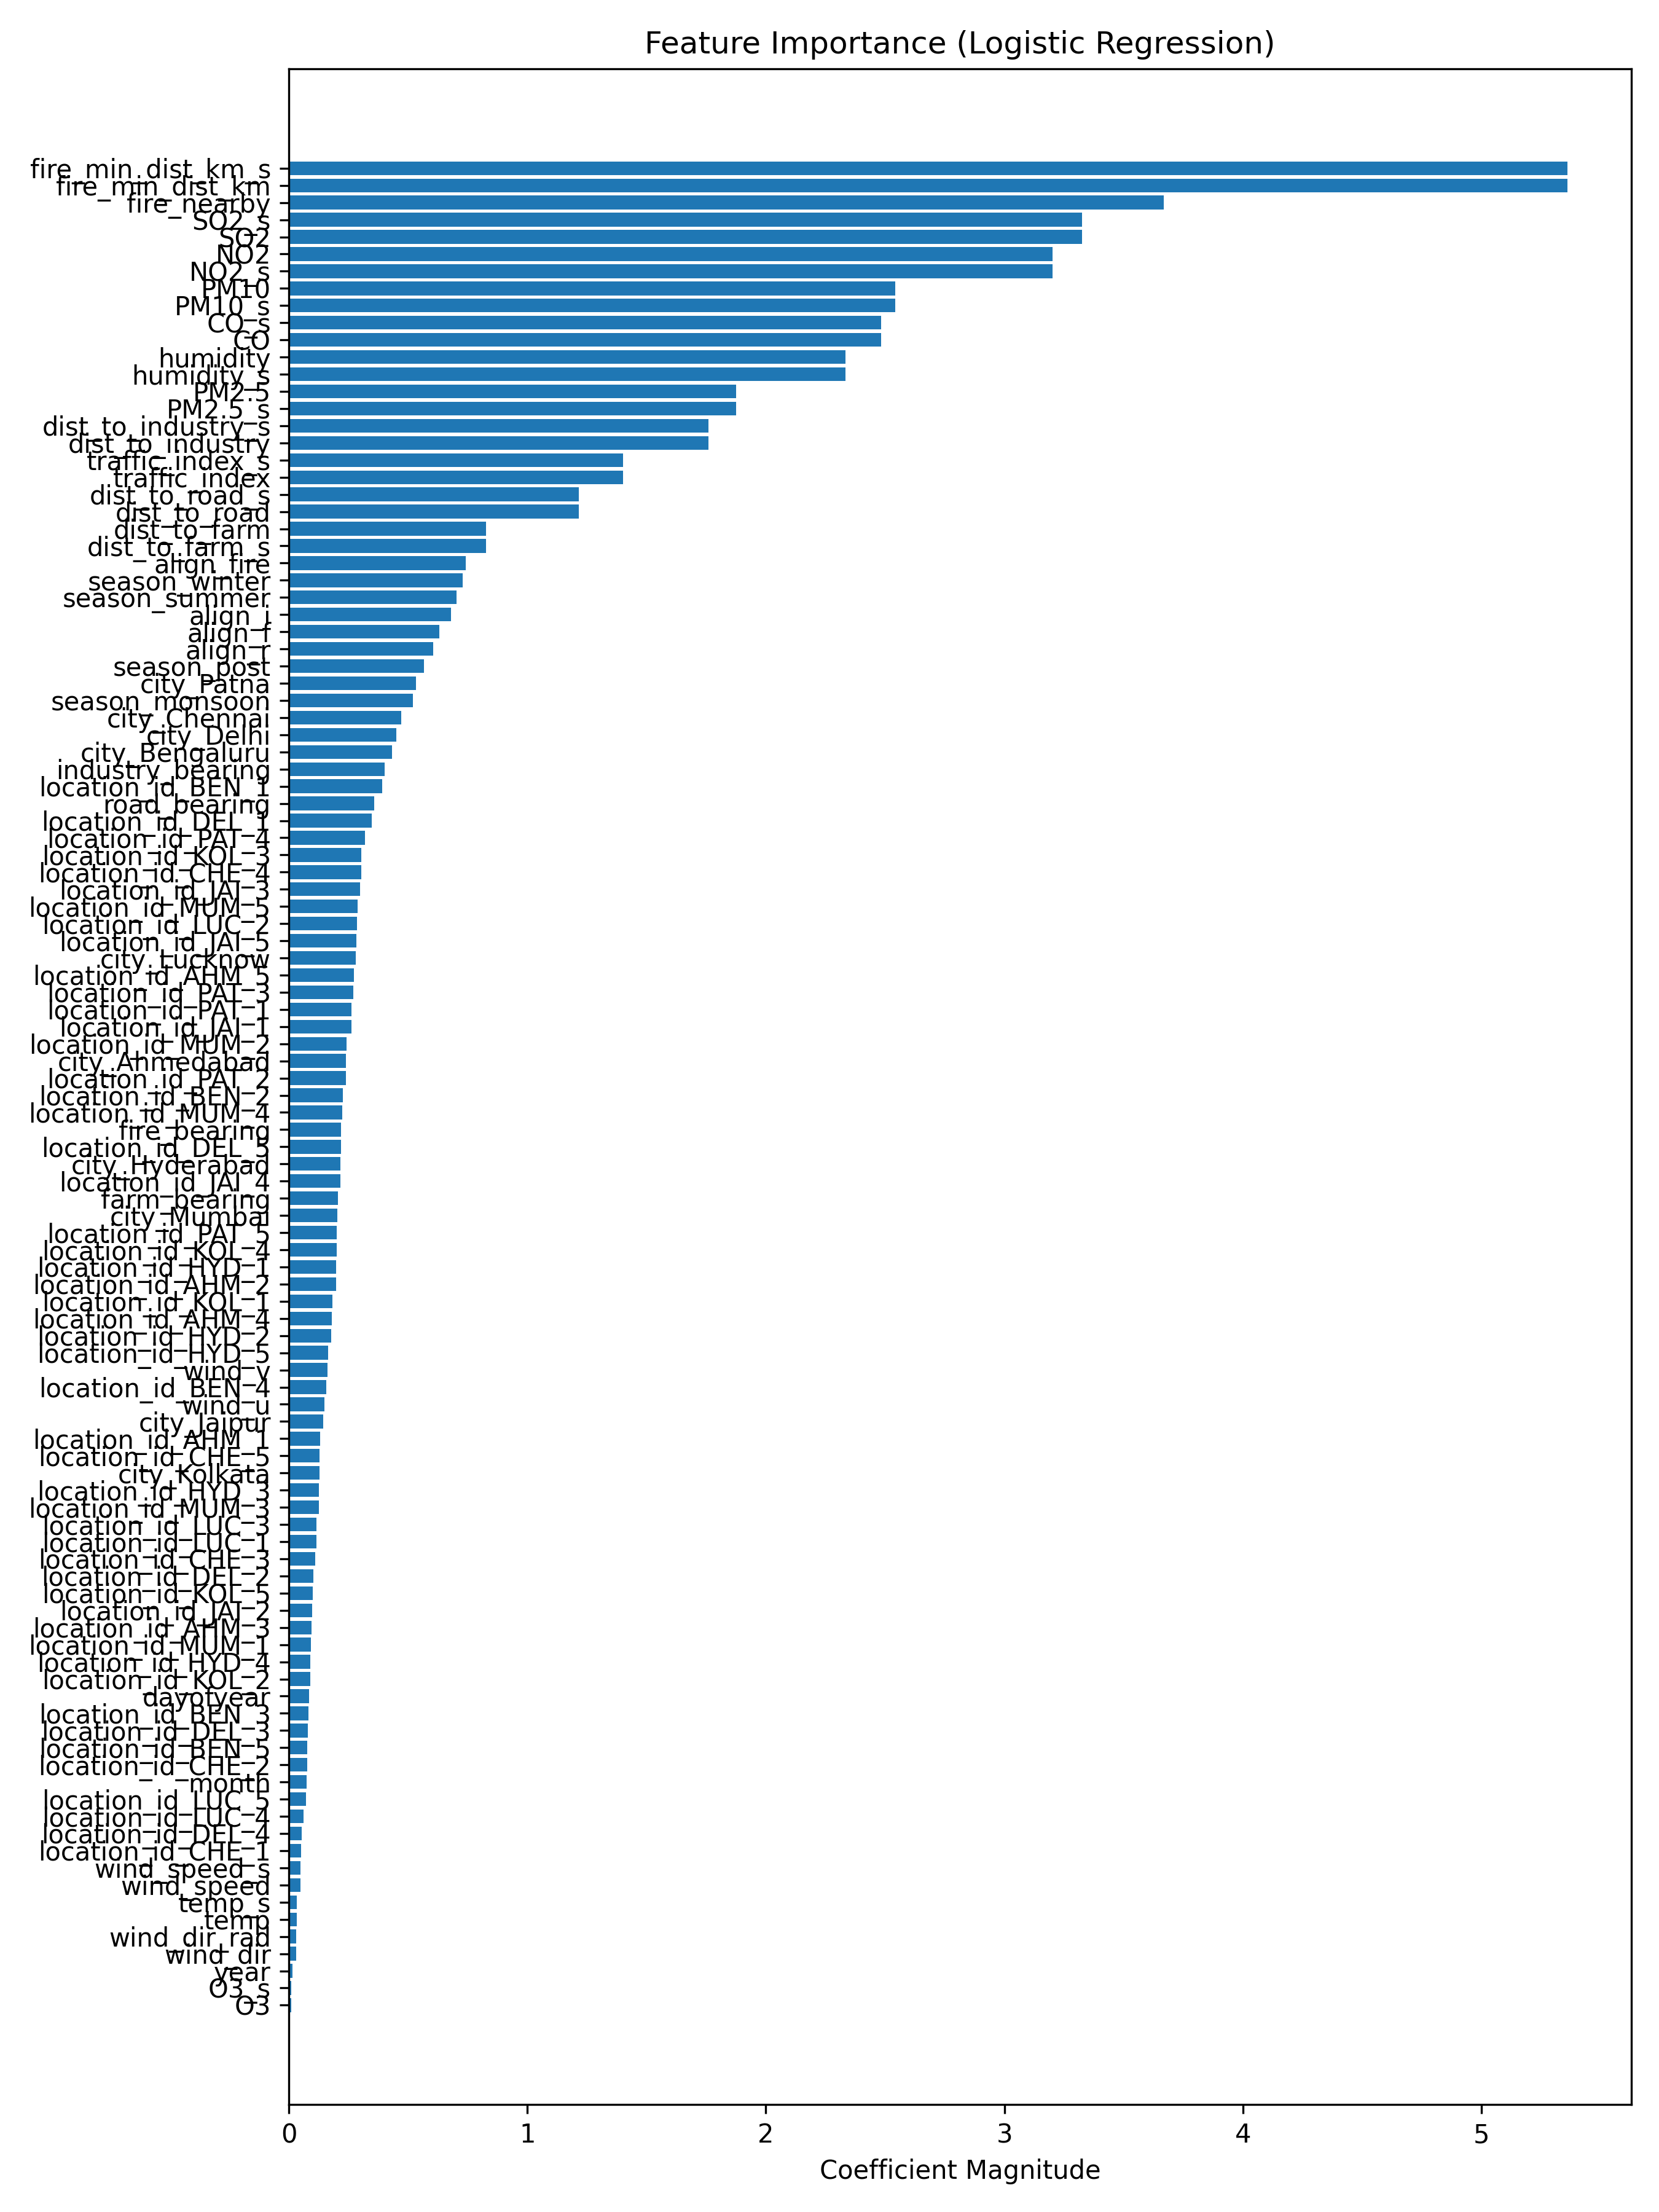

Source data for this figure (header and first rows):
feature, importance
O3, 0.009929
O3_s, 0.009929
year, 0.01487
wind_dir, 0.03038
wind_dir_rad, 0.03038
temp, 0.03349
temp_s, 0.03349
wind_speed, 0.04783
wind_speed_s, 0.04783
location_id_CHE_1, 0.05073
location_id_DEL_4, 0.05351
location_id_LUC_4, 0.06245
location_id_LUC_5, 0.07291
month, 0.0745
location_id_CHE_2, 0.07796
location_id_BEN_5, 0.07809
location_id_DEL_3, 0.07973
location_id_BEN_3, 0.08137
dayofyear, 0.08585
location_id_KOL_2, 0.0893
location_id_HYD_4, 0.0901
location_id_MUM_1, 0.09232
location_id_AHM_3, 0.09579
location_id_JAI_2, 0.09857
location_id_KOL_5, 0.09941
location_id_DEL_2, 0.1037
location_id_CHE_3, 0.1105
location_id_LUC_1, 0.1142
location_id_LUC_3, 0.1161
location_id_MUM_3, 0.1253
location_id_HYD_3, 0.1264
city_Kolkata, 0.1275
location_id_CHE_5, 0.1288
location_id_AHM_1, 0.1301
city_Jaipur, 0.1433
wind_u, 0.1499
location_id_BEN_4, 0.1569
wind_v, 0.1617
location_id_HYD_5, 0.1634
location_id_HYD_2, 0.1767
location_id_AHM_4, 0.1794
location_id_KOL_1, 0.1818
location_id_AHM_2, 0.1975
location_id_HYD_1, 0.1985
location_id_KOL_4, 0.1999
location_id_PAT_5, 0.2002
city_Mumbai, 0.203
farm_bearing, 0.2063
location_id_JAI_4, 0.2165
city_Hyderabad, 0.2171
location_id_DEL_5, 0.2174
fire_bearing, 0.2176
location_id_MUM_4, 0.2245
location_id_BEN_2, 0.2273
location_id_PAT_2, 0.2383
city_Ahmedabad, 0.2399
location_id_MUM_2, 0.2411
location_id_JAI_1, 0.2623
location_id_PAT_1, 0.2635
location_id_PAT_3, 0.271
... 48 more rows
